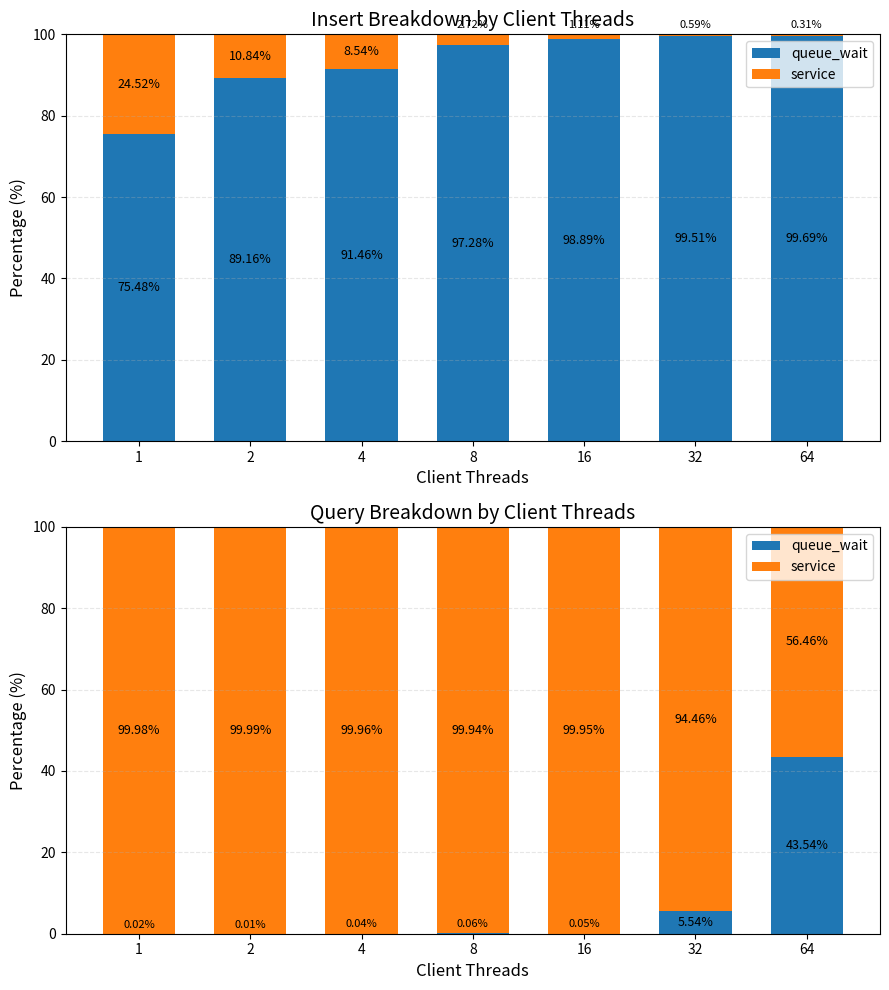

The script that saved this image:
import matplotlib.pyplot as plt
import numpy as np

thread_sizes = [1, 2, 4, 8, 16, 32, 64]

insert_queue_wait = [75.48, 89.16, 91.46, 97.28, 98.89, 99.51, 99.69]
insert_service    = [24.52, 10.84,  8.54,  2.72,  1.11,  0.59, 0.31]

query_queue_wait = [0.02, 0.01, 0.04, 0.06, 0.05, 5.54, 43.54]
query_service    = [99.98, 99.99, 99.96, 99.94, 99.95, 94.46, 56.46]


def draw_stacked_bar(ax, x_labels, queue_wait, service, title):
    x = np.arange(len(x_labels))
    width = 0.65

    queue_wait = np.array(queue_wait, dtype=float)
    service = np.array(service, dtype=float)

    ax.bar(x, queue_wait, width, label="queue_wait")
    ax.bar(x, service, width, bottom=queue_wait, label="service")

    ax.set_title(title, fontsize=14)
    ax.set_xlabel("Client Threads", fontsize=12)
    ax.set_ylabel("Percentage (%)", fontsize=12)
    ax.set_xticks(x)
    ax.set_xticklabels([str(v) for v in x_labels])
    ax.set_ylim(0, 100)
    ax.grid(axis="y", linestyle="--", alpha=0.3)
    ax.legend()

    for i, (qw, sv) in enumerate(zip(queue_wait, service)):
        if np.isnan(qw) or np.isnan(sv):
            ax.text(i, 50, "N/A", ha="center", va="center", fontsize=10)
            continue

        if qw >= 5:
            ax.text(i, qw / 2, f"{qw:.2f}%", ha="center", va="center", fontsize=9)
        else:
            ax.text(i, qw + 1.0, f"{qw:.2f}%", ha="center", va="bottom", fontsize=8)

        if sv >= 5:
            ax.text(i, qw + sv / 2, f"{sv:.2f}%", ha="center", va="center", fontsize=9)
        else:
            ax.text(i, qw + sv + 1.0, f"{sv:.2f}%", ha="center", va="bottom", fontsize=8)


fig, axes = plt.subplots(2, 1, figsize=(9, 10))

draw_stacked_bar(
    axes[0],
    thread_sizes,
    insert_queue_wait,
    insert_service,
    "Insert Breakdown by Client Threads"
)

draw_stacked_bar(
    axes[1],
    thread_sizes,
    query_queue_wait,
    query_service,
    "Query Breakdown by Client Threads"
)

plt.tight_layout()
plt.savefig("thread_breakdown_stacked.png", dpi=300, bbox_inches="tight")
plt.show()
